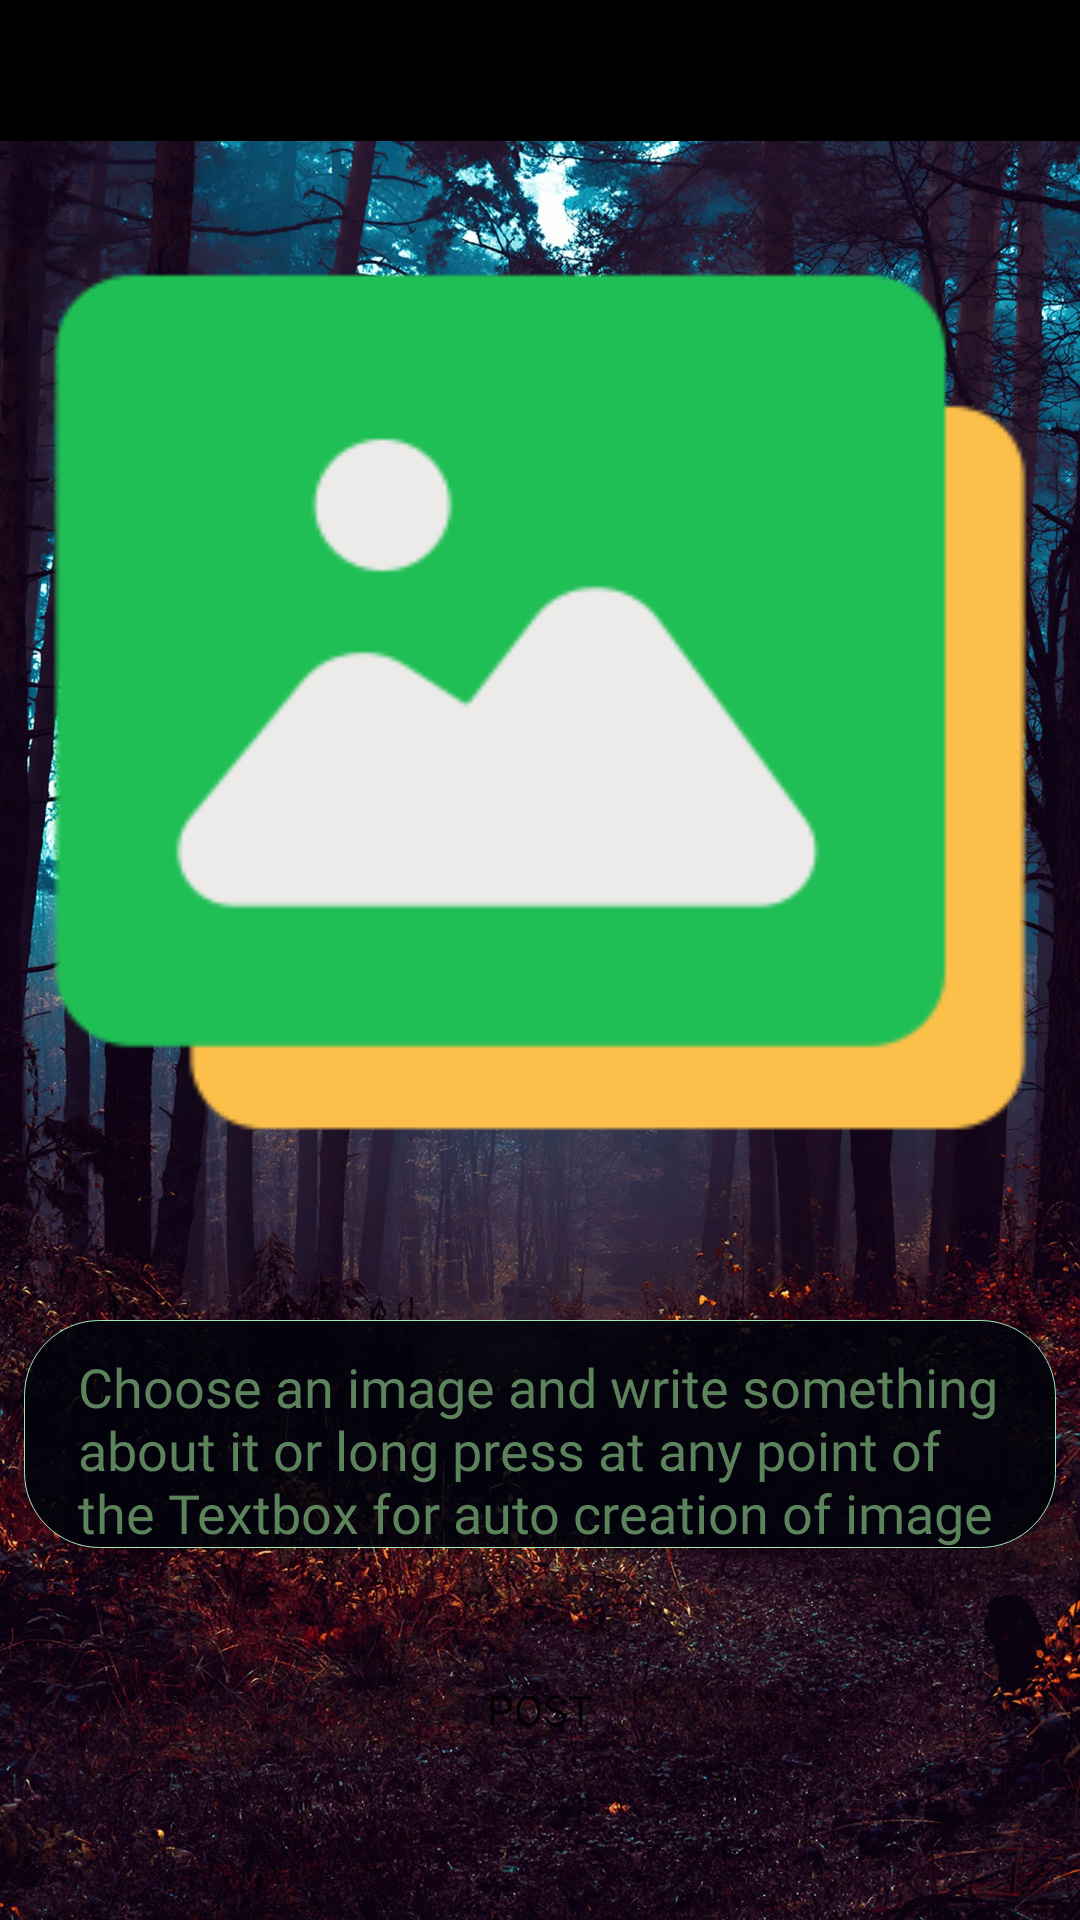

Layout XML and referenced resources for this Android screen:
<!-- AndroidManifest.xml: application theme Theme.GreenBookApp -->
<!-- res/layout/activity_post.xml -->
<?xml version="1.0" encoding="utf-8"?>
<RelativeLayout xmlns:android="http://schemas.android.com/apk/res/android"
    xmlns:app="http://schemas.android.com/apk/res-auto"
    xmlns:tools="http://schemas.android.com/tools"
    android:layout_width="match_parent"
    android:layout_height="match_parent"
    android:background="@drawable/newpostbg"
    tools:context=".PostActivity">

    <include layout="@layout/app_bar_layout"
        android:fontFamily="@font/andika_new_basic"
        android:id="@+id/update_post_page_toolbar"
        />

    <com.airbnb.lottie.LottieAnimationView
        android:layout_width="60dp"
        android:layout_height="55dp"
        android:id="@+id/pgbar"
        android:layout_alignParentEnd="true"
        android:layout_centerInParent="true"
        android:layout_alignParentBottom="true"
        android:layout_marginBottom="40dp"
        android:layout_alignParentStart="true"
        android:foregroundGravity="center"
        app:lottie_repeatCount="@integer/material_motion_duration_long_2"
        app:lottie_autoPlay="true"
        app:lottie_rawRes="@raw/loading"
        android:visibility="invisible"
        />



    <Button
        android:layout_width="123dp"
        android:layout_height="45dp"
        android:text="Retry"
        android:textColor="@color/black"
        android:layout_alignParentLeft="true"
        android:textSize="14dp"
        android:id="@+id/retry"
        android:background="@drawable/button"
        android:layout_alignParentStart="true"
        android:layout_marginStart="120dp"
        android:layout_alignParentEnd="true"
        android:layout_alignParentBottom="true"
        android:layout_marginEnd="120dp"
        android:layout_marginBottom="20dp"
        android:visibility="invisible"
        />

    <ImageButton
        android:id="@+id/select_post_image"
        android:layout_width="match_parent"
        android:layout_height="350dp"
        android:layout_alignParentStart="true"
        android:layout_alignParentTop="true"
        android:layout_alignParentEnd="true"
        android:layout_alignParentRight="true"
        android:layout_marginStart="0dp"
        android:layout_marginLeft="0dp"
        android:layout_marginTop="59dp"
        android:layout_marginRight="4dp"
        android:background="@drawable/select_image"
        android:scaleType="centerCrop" />

    <com.airbnb.lottie.LottieAnimationView
        android:layout_width="match_parent"
        android:layout_height="450dp"
        android:id="@+id/scanner"
        android:layout_alignParentEnd="true"
        android:layout_marginTop="1dp"
        android:layout_alignParentStart="true"
        android:layout_marginBottom="40dp"
        app:lottie_repeatCount="@integer/material_motion_duration_long_2"
        app:lottie_autoPlay="true"
        android:layout_alignParentTop="true"
        app:lottie_rawRes="@raw/scan"
        android:visibility="invisible"
        />

    <EditText
        android:layout_width="390dp"
        android:layout_height="160dp"
        android:layout_alignParentTop="true"
        android:layout_alignParentStart="true"
        android:layout_alignParentBottom="true"
        android:layout_alignParentEnd="true"
        android:layout_marginRight="8dp"
        android:layout_marginBottom="124dp"
        android:layout_marginTop="440dp"
        android:scrollbarThumbVertical="@drawable/custom_scrollbar"
        android:id="@+id/post_description"
        android:textColorHint="#5C835C"
        android:hint="Choose an image and write something about it or long press at any point of the Textbox for auto creation of image description by Greenbook AI"
        android:layout_marginLeft="8dp"
        android:fontFamily="@font/andika_new_basic"
        android:paddingTop="10dp"
        android:paddingLeft="18dp"
        android:paddingRight="18dp"
        android:gravity="left"
        android:textColor="#C0F8C0"
        android:background="@drawable/edittext7nnn"
        />

    <com.airbnb.lottie.LottieAnimationView
        android:layout_width="match_parent"
        android:layout_height="182dp"
        android:id="@+id/scannert"
        android:layout_alignParentEnd="true"
        android:layout_marginTop="432dp"
        android:layout_marginBottom="40dp"
        android:layout_marginEnd="5dp"
        android:layout_centerInParent="true"
        app:lottie_repeatCount="@integer/material_motion_duration_long_2"
        app:lottie_autoPlay="true"
        android:layout_alignParentTop="true"
        app:lottie_rawRes="@raw/scan"
        android:visibility="invisible"
        />

    <Button
        android:layout_width="227dp"
        android:layout_height="60dp"
        android:layout_alignParentStart="true"
        android:text="Post"
        android:id="@+id/update_post_button"
        android:gravity="center"
        android:foregroundGravity="center"
        android:layout_alignParentEnd="true"
        android:layout_marginStart="70dp"
        android:layout_marginEnd="70dp"
        android:fontFamily="@font/andika_new_basic"
        android:background="@drawable/button"
        android:layout_alignParentBottom="true"
        android:layout_marginBottom="40dp"/>

</RelativeLayout>
<!-- res/layout/app_bar_layout.xml (included above) -->
<?xml version="1.0" encoding="utf-8"?>
<androidx.appcompat.widget.Toolbar xmlns:android="http://schemas.android.com/apk/res/android"
    android:layout_width="match_parent"
    android:layout_height="47dp"
    xmlns:app="http://schemas.android.com/apk/res-auto"
    android:id="@+id/main_app_bar"
    android:background="#000000"
    android:alpha="1"
    android:theme="@style/ThemeOverlay.AppCompat.Dark.ActionBar">
</androidx.appcompat.widget.Toolbar>
<!-- resources referenced by this layout -->
<resources>
  <color name="black">#FF000000</color>
  <!-- drawable custom_scrollbar (drawable) -->
  <?xml version="1.0" encoding="utf-8"?>
  <shape xmlns:android="http://schemas.android.com/apk/res/android">
  
      <solid android:color="#C0F8C0"/>  
      <corners android:radius="16dp"/>   
      <size android:width="2.7dp"/>
  
  </shape>
  <!-- drawable edittext7nnn (drawable) -->
  <?xml version="1.0" encoding="utf-8"?>
  <shape xmlns:android="http://schemas.android.com/apk/res/android"
      android:shape="rectangle">
  
      <solid
          android:color="#E101030C"/>
  
      <stroke
          android:width="0.07dp"
          android:color="#F0A9F8C3"/>
  
      <corners
          android:radius="25dp"/>
  </shape>
  <!-- drawable newpostbg: jpeg bitmap (drawable, 906639 bytes) -->
  <!-- drawable select_image: png bitmap (drawable, 4946 bytes) -->
  <style name="Theme.GreenBookApp" parent="Theme.MaterialComponents.DayNight.NoActionBar">
          
          <item name="colorPrimary">#04C370</item>
          <item name="colorPrimaryVariant">@color/purple_700</item>
          <item name="colorOnPrimary">@color/white</item>
          
          <item name="colorSecondary">@color/teal_200</item>
          <item name="colorSecondaryVariant">@color/teal_700</item>
          <item name="colorOnSecondary">@color/black</item>
          
          <item name="android:statusBarColor">@color/black</item>
          <item name="android:windowLightStatusBar">false</item>
          
      </style>
  <color name="purple_700">#14C578</color>
  <color name="white">#FFFFFFFF</color>
  <color name="teal_200">#FF03DAC5</color>
  <color name="teal_700">#FF018786</color>
</resources>
